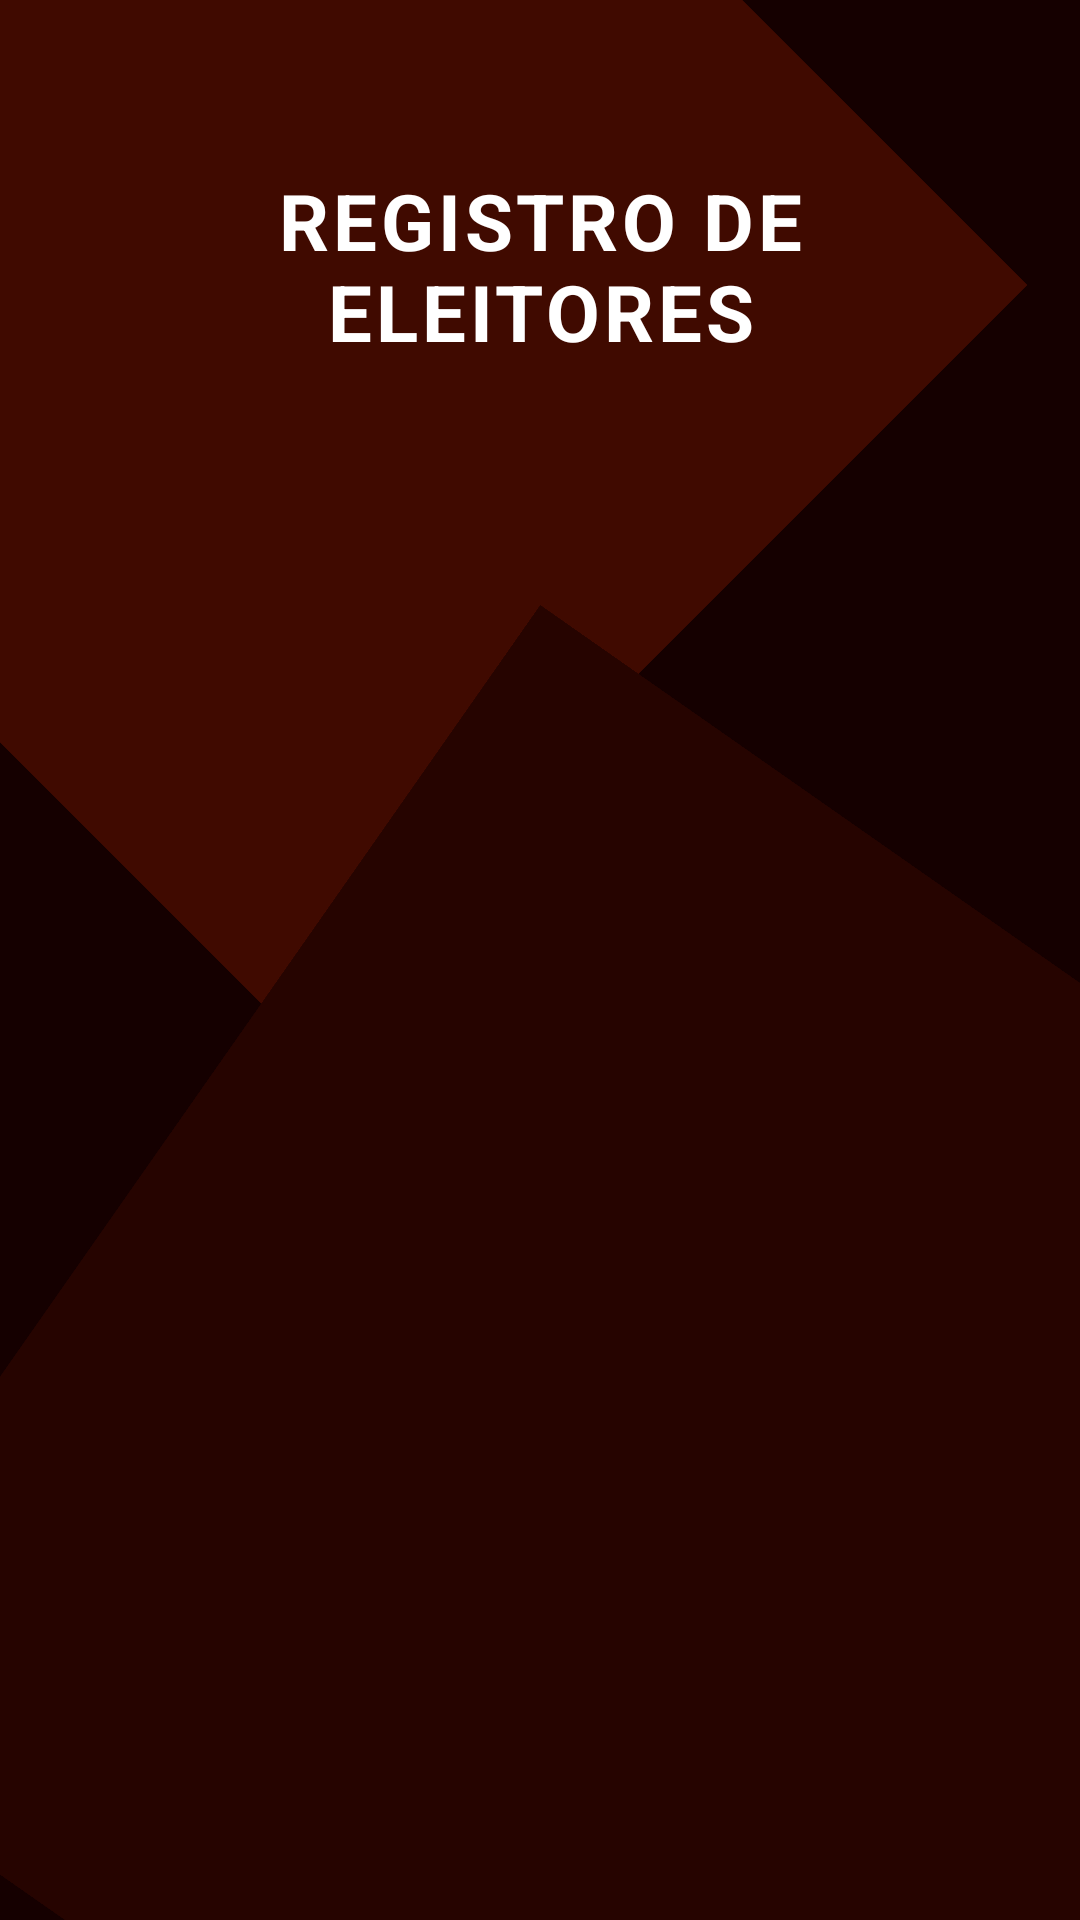

Reconstruct the res/layout file that produces this screen, plus the resources it refers to.
<!-- AndroidManifest.xml: application theme Theme.SistemaEleicaoP1 -->
<!-- res/layout/activity_eleitores.xml -->
<?xml version="1.0" encoding="utf-8"?>
<androidx.constraintlayout.widget.ConstraintLayout xmlns:android="http://schemas.android.com/apk/res/android"
    xmlns:app="http://schemas.android.com/apk/res-auto"
    xmlns:tools="http://schemas.android.com/tools"
    android:id="@+id/main"
    android:layout_width="match_parent"
    android:layout_height="match_parent"
    android:background="#150000"
    tools:context=".Eleitores">

    <View
        android:layout_width="350dp"
        android:layout_height="350dp"
        android:background="#400A00"
        android:rotation="-45"
        android:translationX="-80dp"
        android:translationY="-80dp"
        app:layout_constraintStart_toStartOf="parent"
        app:layout_constraintTop_toTopOf="parent" />

    <View
        android:layout_width="450dp"
        android:layout_height="450dp"
        android:background="#260400"
        android:rotation="35"
        android:translationX="100dp"
        android:translationY="100dp"
        app:layout_constraintBottom_toBottomOf="parent"
        app:layout_constraintEnd_toEndOf="parent" />

    <LinearLayout
        android:layout_width="match_parent"
        android:layout_height="match_parent"
        android:orientation="vertical"
        android:padding="24dp"
        app:layout_constraintBottom_toBottomOf="parent"
        app:layout_constraintEnd_toEndOf="parent"
        app:layout_constraintStart_toStartOf="parent"
        app:layout_constraintTop_toTopOf="parent">

        <TextView
            android:id="@+id/textViewTitle"
            android:layout_width="match_parent"
            android:layout_height="wrap_content"
            android:layout_marginTop="32dp"
            android:layout_marginBottom="24dp"
            android:letterSpacing="0.05"
            android:text="REGISTRO DE ELEITORES"
            android:textAlignment="center"
            android:textColor="#FFFFFF"
            android:textSize="26sp"
            android:textStyle="bold" />

        <ScrollView
            android:layout_width="match_parent"
            android:layout_height="match_parent">

            <LinearLayout
                android:id="@+id/containerEleitores"
                android:layout_width="match_parent"
                android:layout_height="wrap_content"
                android:orientation="vertical" />

        </ScrollView>

    </LinearLayout>

</androidx.constraintlayout.widget.ConstraintLayout>
<!-- resources referenced by this layout -->
<resources>
  <style name="Theme.SistemaEleicaoP1" parent="Base.Theme.SistemaEleicaoP1" />
  <style name="Base.Theme.SistemaEleicaoP1" parent="Theme.Material3.DayNight.NoActionBar">
          
          
      </style>
</resources>
